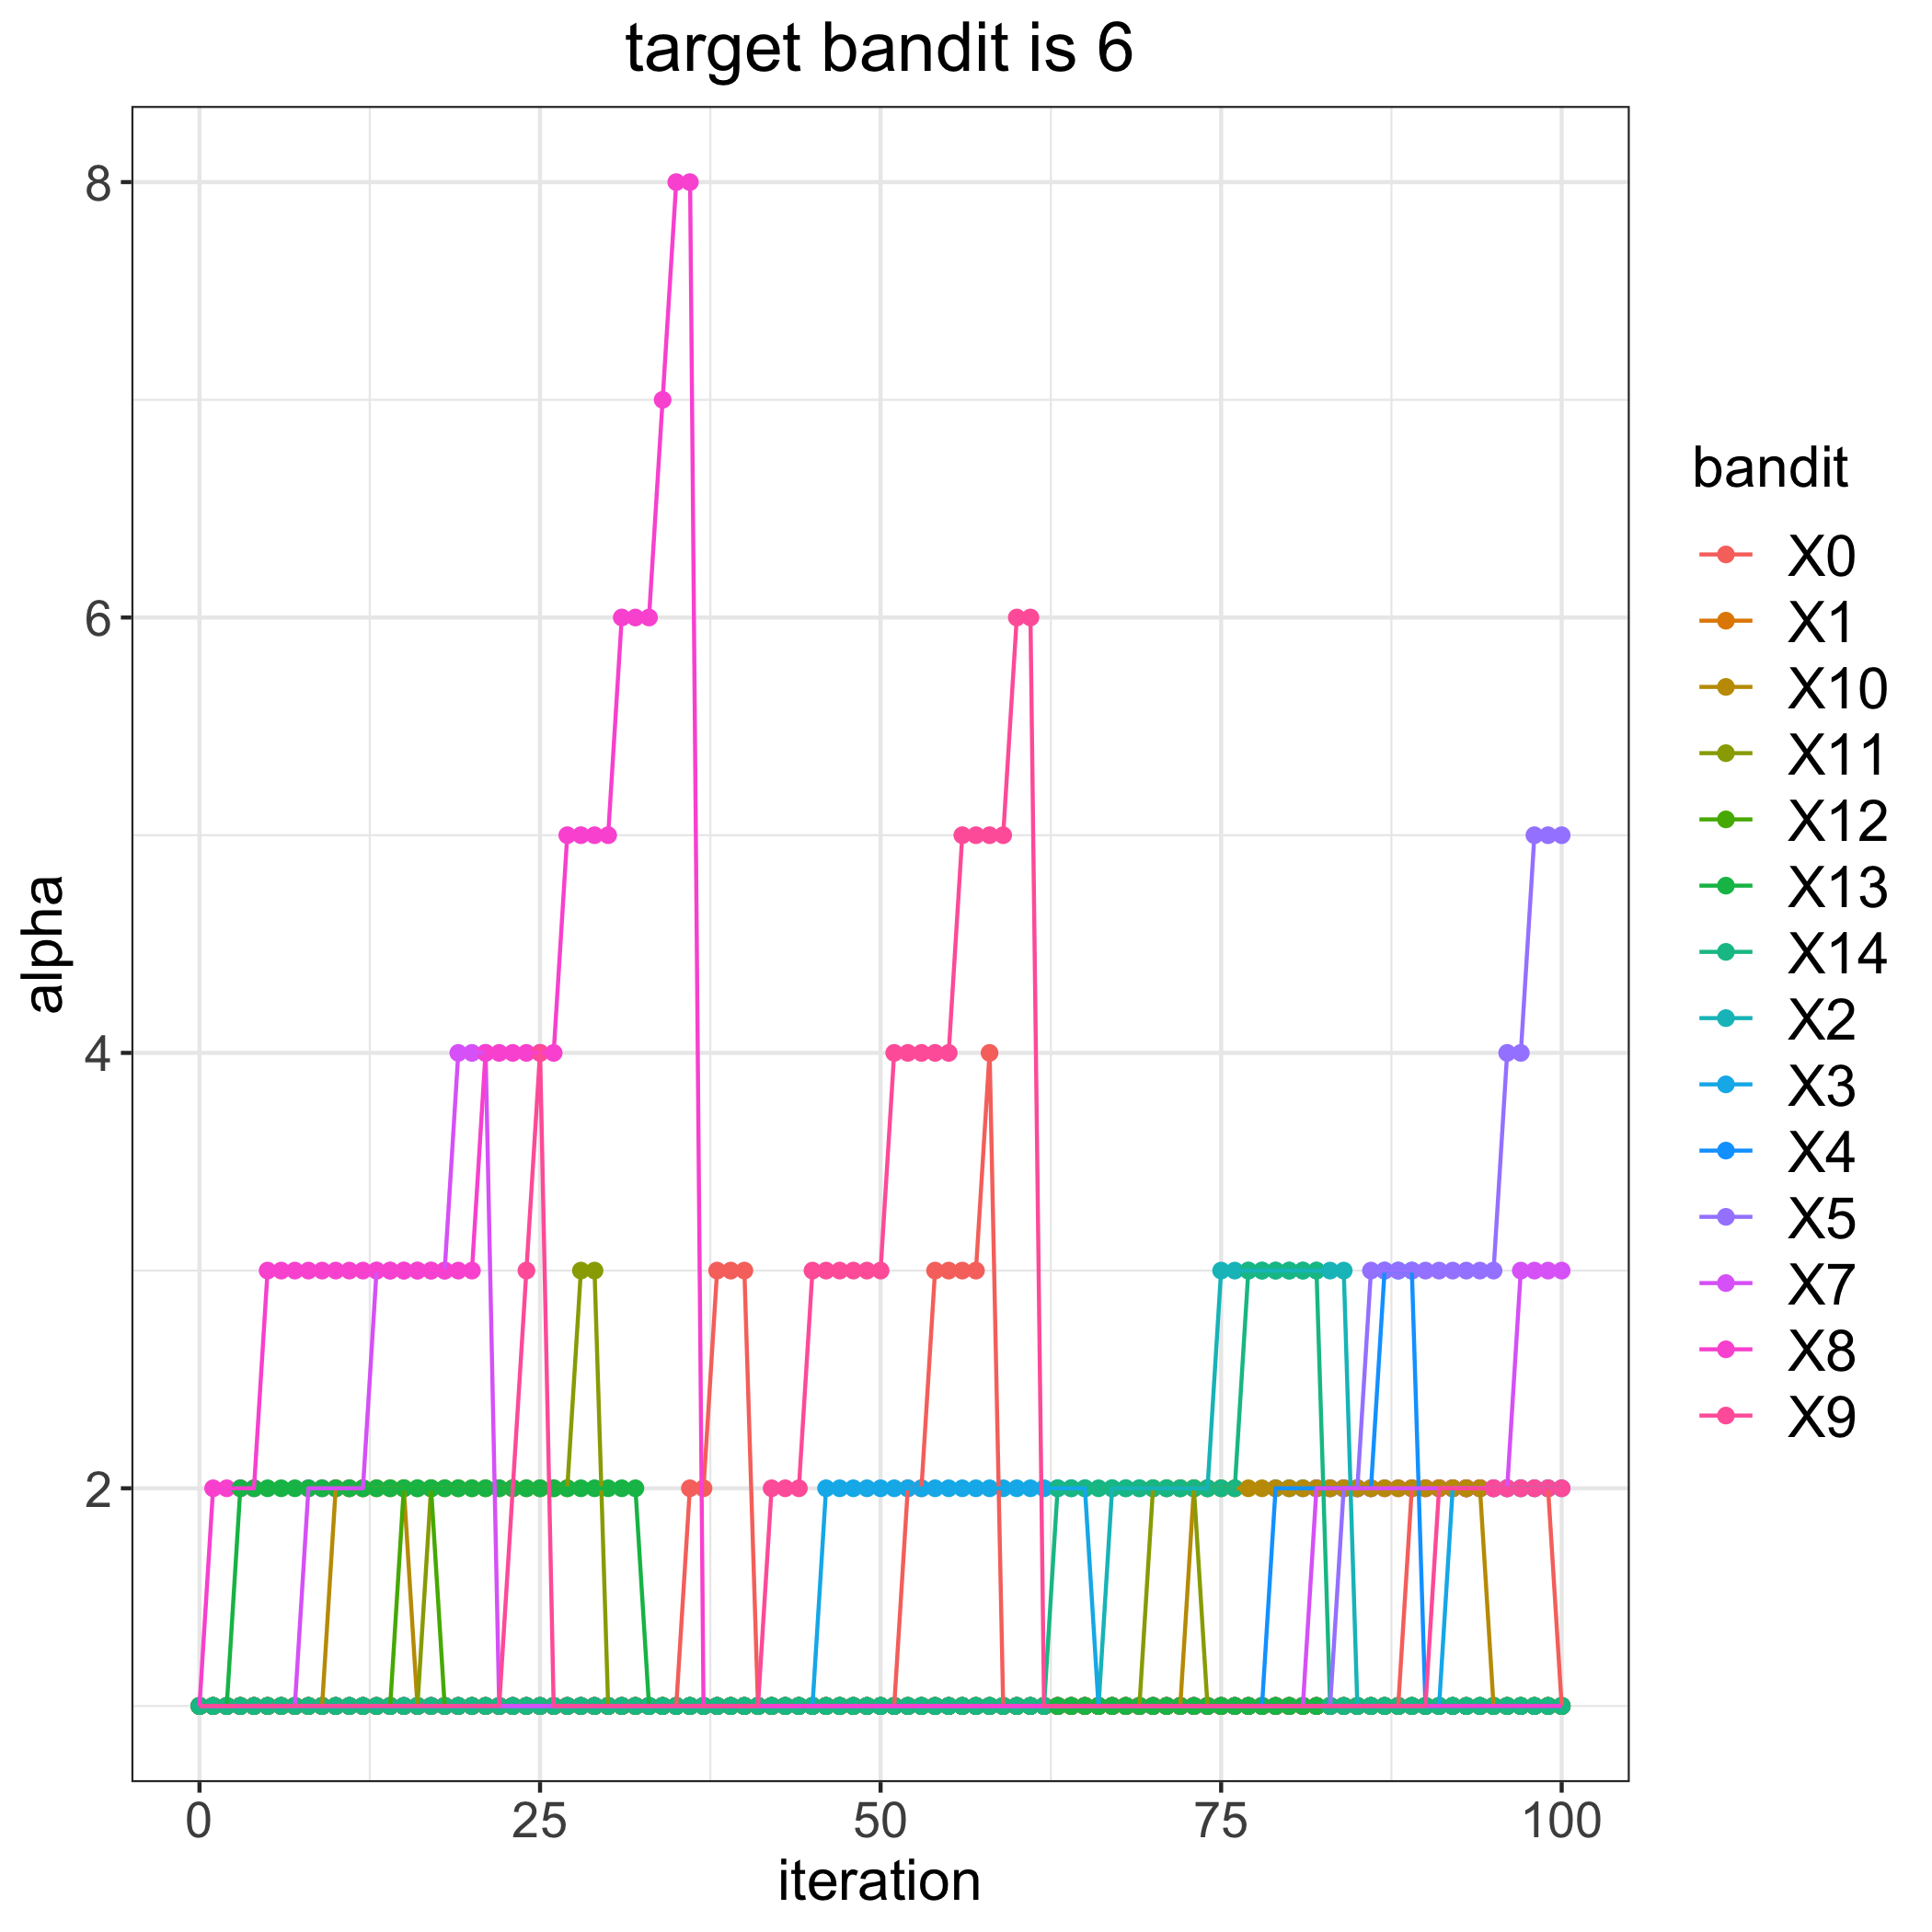

Data behind this chart, as committed beside it:
, 0, 1, 2, 3, 4, 5, 7, 8, 9, 10, 11, 12, 13, 14
0, 1, 1, 1, 1, 1, 1, 1, 1, 1, 1, 1, 1, 1, 1
1, 1, 1, 1, 1, 1, 1, 1, 2, 1, 1, 1, 1, 1, 1
2, 1, 1, 1, 1, 1, 1, 1, 2, 1, 1, 1, 1, 1, 1
3, 1, 1, 1, 1, 1, 1, 1, 2, 1, 1, 1, 1, 2, 1
4, 1, 1, 1, 1, 1, 1, 1, 2, 1, 1, 1, 1, 2, 1
5, 1, 1, 1, 1, 1, 1, 1, 3, 1, 1, 1, 1, 2, 1
6, 1, 1, 1, 1, 1, 1, 1, 3, 1, 1, 1, 1, 2, 1
7, 1, 1, 1, 1, 1, 1, 1, 3, 1, 1, 1, 1, 2, 1
8, 1, 1, 1, 1, 1, 1, 2, 3, 1, 1, 1, 1, 2, 1
9, 1, 1, 1, 1, 1, 1, 2, 3, 1, 1, 1, 1, 2, 1
10, 1, 1, 1, 1, 1, 1, 2, 3, 1, 2, 1, 1, 2, 1
11, 1, 1, 1, 1, 1, 1, 2, 3, 1, 2, 1, 1, 2, 1
12, 1, 1, 1, 1, 1, 1, 2, 3, 1, 2, 1, 1, 2, 1
13, 1, 1, 1, 1, 1, 1, 3, 3, 1, 2, 1, 1, 2, 1
14, 1, 1, 1, 1, 1, 1, 3, 3, 1, 2, 1, 1, 2, 1
15, 1, 1, 1, 1, 1, 1, 3, 3, 1, 2, 1, 2, 2, 1
16, 1, 1, 1, 1, 1, 1, 3, 3, 1, 1, 1, 2, 2, 1
17, 1, 1, 1, 1, 1, 1, 3, 3, 1, 1, 2, 2, 2, 1
18, 1, 1, 1, 1, 1, 1, 3, 3, 1, 1, 2, 1, 2, 1
19, 1, 1, 1, 1, 1, 1, 4, 3, 1, 1, 2, 1, 2, 1
20, 1, 1, 1, 1, 1, 1, 4, 3, 1, 1, 2, 1, 2, 1
21, 1, 1, 1, 1, 1, 1, 4, 4, 1, 1, 2, 1, 2, 1
22, 1, 1, 1, 1, 1, 1, 1, 4, 1, 1, 2, 1, 2, 1
23, 1, 1, 1, 1, 1, 1, 1, 4, 2, 1, 2, 1, 2, 1
24, 1, 1, 1, 1, 1, 1, 1, 4, 3, 1, 2, 1, 2, 1
25, 1, 1, 1, 1, 1, 1, 1, 4, 4, 1, 2, 1, 2, 1
26, 1, 1, 1, 1, 1, 1, 1, 4, 1, 1, 2, 1, 2, 1
27, 1, 1, 1, 1, 1, 1, 1, 5, 1, 1, 2, 1, 2, 1
28, 1, 1, 1, 1, 1, 1, 1, 5, 1, 1, 3, 1, 2, 1
29, 1, 1, 1, 1, 1, 1, 1, 5, 1, 1, 3, 1, 2, 1
30, 1, 1, 1, 1, 1, 1, 1, 5, 1, 1, 1, 1, 2, 1
31, 1, 1, 1, 1, 1, 1, 1, 6, 1, 1, 1, 1, 2, 1
32, 1, 1, 1, 1, 1, 1, 1, 6, 1, 1, 1, 1, 2, 1
33, 1, 1, 1, 1, 1, 1, 1, 6, 1, 1, 1, 1, 1, 1
34, 1, 1, 1, 1, 1, 1, 1, 7, 1, 1, 1, 1, 1, 1
35, 1, 1, 1, 1, 1, 1, 1, 8, 1, 1, 1, 1, 1, 1
36, 2, 1, 1, 1, 1, 1, 1, 8, 1, 1, 1, 1, 1, 1
37, 2, 1, 1, 1, 1, 1, 1, 1, 1, 1, 1, 1, 1, 1
38, 3, 1, 1, 1, 1, 1, 1, 1, 1, 1, 1, 1, 1, 1
39, 3, 1, 1, 1, 1, 1, 1, 1, 1, 1, 1, 1, 1, 1
40, 3, 1, 1, 1, 1, 1, 1, 1, 1, 1, 1, 1, 1, 1
41, 1, 1, 1, 1, 1, 1, 1, 1, 1, 1, 1, 1, 1, 1
42, 1, 1, 1, 1, 1, 1, 1, 1, 2, 1, 1, 1, 1, 1
43, 1, 1, 1, 1, 1, 1, 1, 1, 2, 1, 1, 1, 1, 1
44, 1, 1, 1, 1, 1, 1, 1, 1, 2, 1, 1, 1, 1, 1
45, 1, 1, 1, 1, 1, 1, 1, 1, 3, 1, 1, 1, 1, 1
46, 1, 1, 1, 2, 1, 1, 1, 1, 3, 1, 1, 1, 1, 1
47, 1, 1, 1, 2, 1, 1, 1, 1, 3, 1, 1, 1, 1, 1
48, 1, 1, 1, 2, 1, 1, 1, 1, 3, 1, 1, 1, 1, 1
49, 1, 1, 1, 2, 1, 1, 1, 1, 3, 1, 1, 1, 1, 1
50, 1, 1, 1, 2, 1, 1, 1, 1, 3, 1, 1, 1, 1, 1
51, 1, 1, 1, 2, 1, 1, 1, 1, 4, 1, 1, 1, 1, 1
52, 2, 1, 1, 2, 1, 1, 1, 1, 4, 1, 1, 1, 1, 1
53, 2, 1, 1, 2, 1, 1, 1, 1, 4, 1, 1, 1, 1, 1
54, 3, 1, 1, 2, 1, 1, 1, 1, 4, 1, 1, 1, 1, 1
55, 3, 1, 1, 2, 1, 1, 1, 1, 4, 1, 1, 1, 1, 1
56, 3, 1, 1, 2, 1, 1, 1, 1, 5, 1, 1, 1, 1, 1
57, 3, 1, 1, 2, 1, 1, 1, 1, 5, 1, 1, 1, 1, 1
58, 4, 1, 1, 2, 1, 1, 1, 1, 5, 1, 1, 1, 1, 1
59, 1, 1, 1, 2, 1, 1, 1, 1, 5, 1, 1, 1, 1, 1
... 41 more rows
